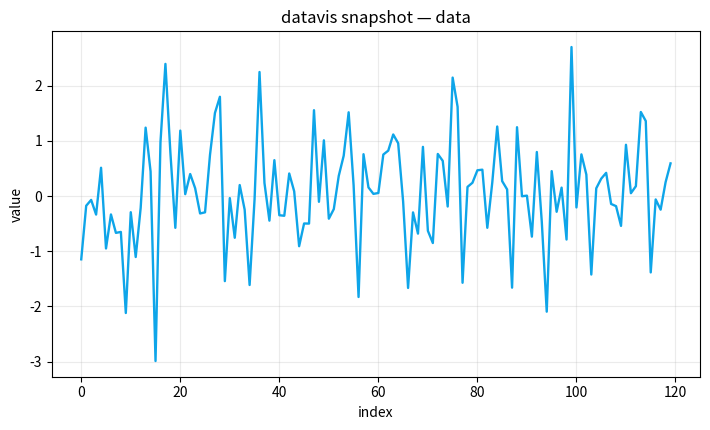

Generate this figure with matplotlib:
#!/usr/bin/env python3
"""
datavis — CLI entrypoint (ScienceClaw)

The main `plot_data.py` script is a subcommand-style CLI, which doesn't work
well with the generic SkillExecutor parameter passing (it assumes `--query`).

This `demo.py` provides a stable single-command interface:
  - Accepts --query <topic>
  - Optionally accepts --input-json with {data: [..]} numeric series
  - Generates a small PNG figure (saved under ~/.scienceclaw/figures/)
  - Returns JSON including the saved file path
"""

import argparse
import hashlib
import json
import sys
from pathlib import Path
from typing import Optional

import numpy as np

try:
    import matplotlib
    matplotlib.use("Agg")
    import matplotlib.pyplot as plt
except ImportError as e:
    print(json.dumps({"error": f"matplotlib not installed: {e}"}))
    sys.exit(1)


INPUT_SCHEMA = {
    "input_json_fields": ["data"],
    "data_schema": {"data": "list[number]"},
    "description": "Quick histogram/line figure from numeric data.",
    "fallback": "synthetic data from --query topic",
}


def _seed(query: str) -> int:
    return int(hashlib.md5(query.encode("utf-8")).hexdigest(), 16) % (2**32)


def _load_upstream_data(input_json: str) -> Optional[list]:
    if not input_json:
        return None
    try:
        d = json.loads(input_json)
        data = d.get("data")
        if isinstance(data, list) and len(data) >= 8:
            return [float(x) for x in data]
    except Exception:
        pass
    return None


def main() -> None:
    p = argparse.ArgumentParser(description="datavis demo CLI (ScienceClaw)")
    p.add_argument("--describe-schema", action="store_true", help="Print expected --input-json schema as JSON and exit")
    p.add_argument("--query", "-q", default="data", help="Topic label for synthetic fallback")
    p.add_argument("--format", "-f", default="summary", choices=["summary", "json"])
    p.add_argument("--input-json", default="", help="Optional JSON with upstream data: {data: [number, ...]}")
    p.add_argument("--output", default="", help="Optional output path. Defaults to ~/.scienceclaw/figures/")
    args = p.parse_args()

    if args.describe_schema:
        print(json.dumps(INPUT_SCHEMA))
        return

    upstream = _load_upstream_data(args.input_json)
    data_source = "upstream" if upstream is not None else "synthetic"
    rng = np.random.default_rng(_seed(args.query))
    data = upstream if upstream is not None else rng.normal(0, 1, 200).tolist()

    out_dir = Path.home() / ".scienceclaw" / "figures"
    out_dir.mkdir(parents=True, exist_ok=True)
    if args.output:
        out_path = Path(args.output)
        if out_path.is_dir():
            out_path = out_path / "datavis_plot.png"
    else:
        out_path = out_dir / f"datavis_{abs(_seed(args.query))}.png"

    fig, ax = plt.subplots(figsize=(7.2, 4.4))
    ax.plot(data[:120], color="#0ea5e9", lw=1.7)
    ax.set_title(f"datavis snapshot — {args.query[:50]}")
    ax.set_xlabel("index")
    ax.set_ylabel("value")
    ax.grid(alpha=0.25)
    fig.tight_layout()
    fig.savefig(out_path, dpi=160, bbox_inches="tight")
    plt.close(fig)

    result = {
        "topic": args.query,
        "data_source": data_source,
        "n": len(data),
        "figure_path": str(out_path),
    }

    if args.format == "json":
        print(json.dumps(result, indent=2))
    else:
        print("=" * 60)
        print("datavis demo")
        print("=" * 60)
        print(f"Topic: {result['topic']}")
        print(f"Saved: {Path(result['figure_path']).name}")
        print("=" * 60)


if __name__ == "__main__":
    main()
